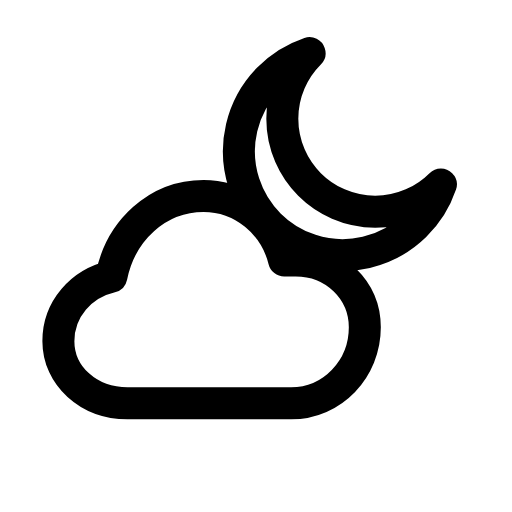
t = 0.00 s
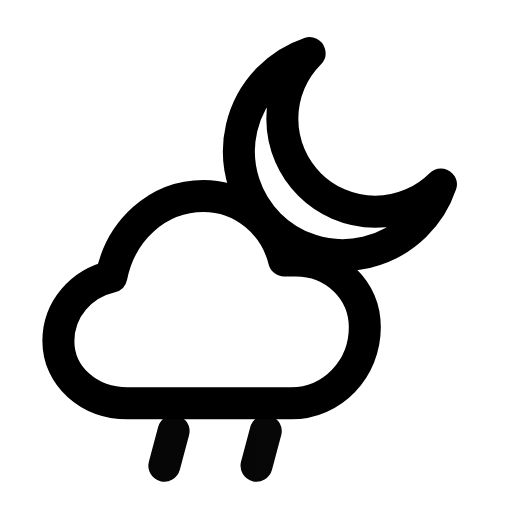
t = 0.26 s
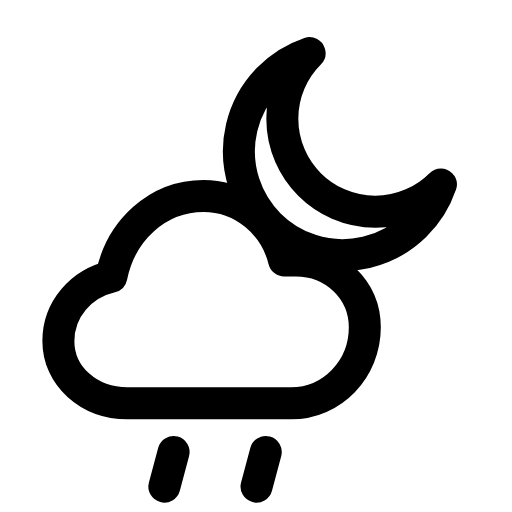
t = 0.49 s
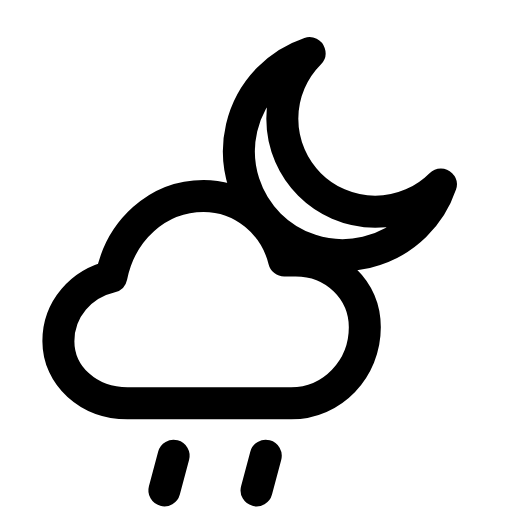
t = 0.71 s
t = 1.02 s: frame unchanged from t = 0.00 s, image omitted
t = 1.26 s: frame unchanged from t = 0.00 s, image omitted

The animated SVG that drew these frames (rendered in a browser with its animation timeline set to each time). Animation: 2 SMIL elements (animate=1,animateTransform=1); one cycle of 1.50 s, repeats indefinitely.

<svg xmlns="http://www.w3.org/2000/svg" width="24" height="24" viewBox="0 0 24 24" fill="none"><g transform="translate(-0.935 -1.505) scale(1.08)"><path stroke="currentColor" stroke-width="1.389" stroke-linecap="round" stroke-linejoin="round" fill="none" d="M20 9.4A4.5 4.5 0 1 1 14.3 3.7A3.7 3.7 0 0 0 20 9.4Z"></path><path stroke="currentColor" stroke-width="1.389" stroke-linecap="round" stroke-linejoin="round" fill="none" d="M6.4 18.9C4.7 18.9 3.4 17.7 3.4 16.2C3.4 14.8 4.4 13.7 5.7 13.4C6.1 11.4 7.7 9.9 9.7 9.9C11.4 9.9 12.8 11.1 13.2 12.7L13.7 12.7C15.4 12.7 16.7 14 16.7 15.6C16.7 17.4 15.3 18.9 13.5 18.9L6.4 18.9Z"></path><g><animateTransform attributeName="transform" type="translate" values="0 -1.3;0 -1.3;0 1.3;0 -1.3" keyTimes="0;0.1;0.7;1" dur="1.5s" repeatCount="indefinite" calcMode="spline" keySplines="0.16 1 0.3 1;0.16 1 0.3 1;0.16 1 0.3 1"/><animate attributeName="opacity" values="0;0;1;1;0;0" keyTimes="0;0.1;0.25;0.55;0.68;1" dur="1.5s" repeatCount="indefinite" calcMode="spline" keySplines="0.16 1 0.3 1;0.16 1 0.3 1;0.16 1 0.3 1;0.16 1 0.3 1;0.16 1 0.3 1"/><line stroke="currentColor" stroke-width="1.389" stroke-linecap="round" stroke-linejoin="round" fill="none" x1="8.4" y1="19.9" x2="8" y2="21.4"></line><line stroke="currentColor" stroke-width="1.389" stroke-linecap="round" stroke-linejoin="round" fill="none" x1="12.4" y1="19.9" x2="12" y2="21.4"></line></g></g></svg>
